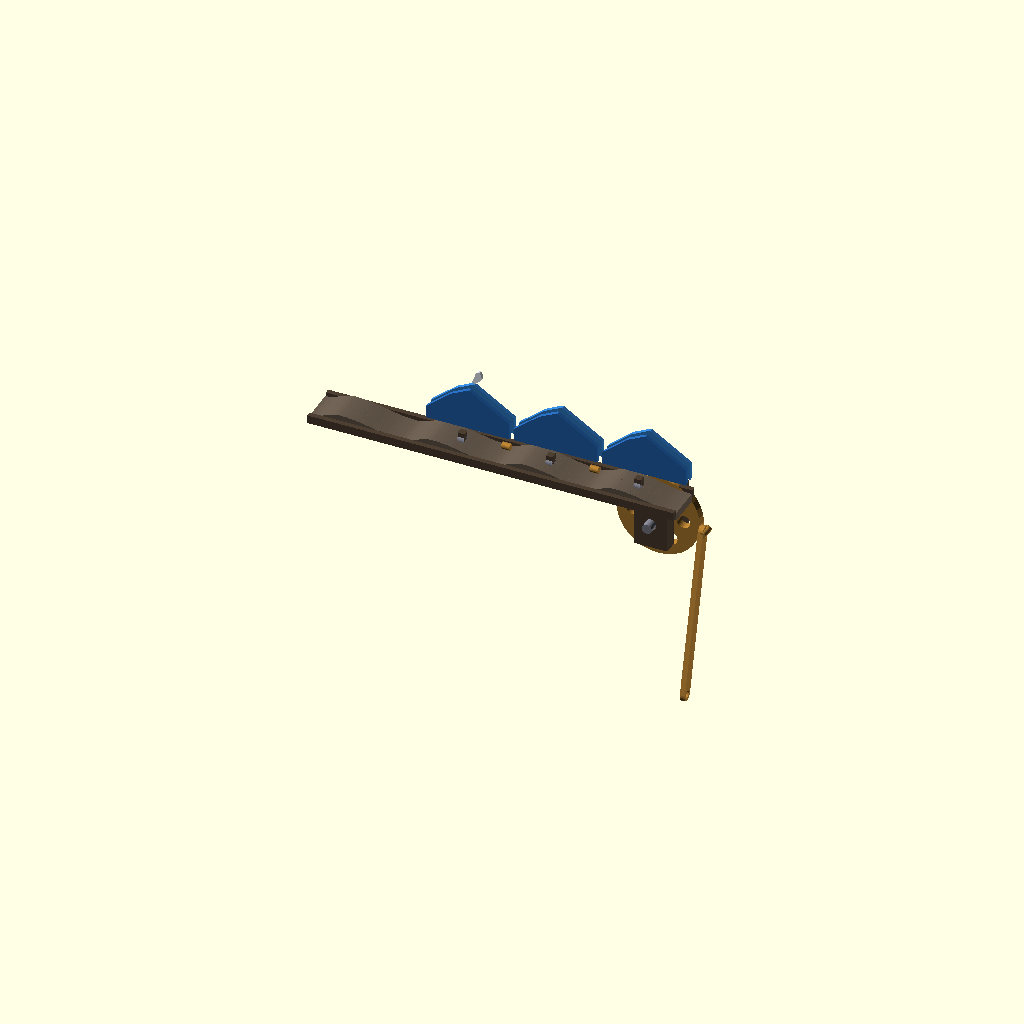
Cell 1: rendered with the file's own defaults.
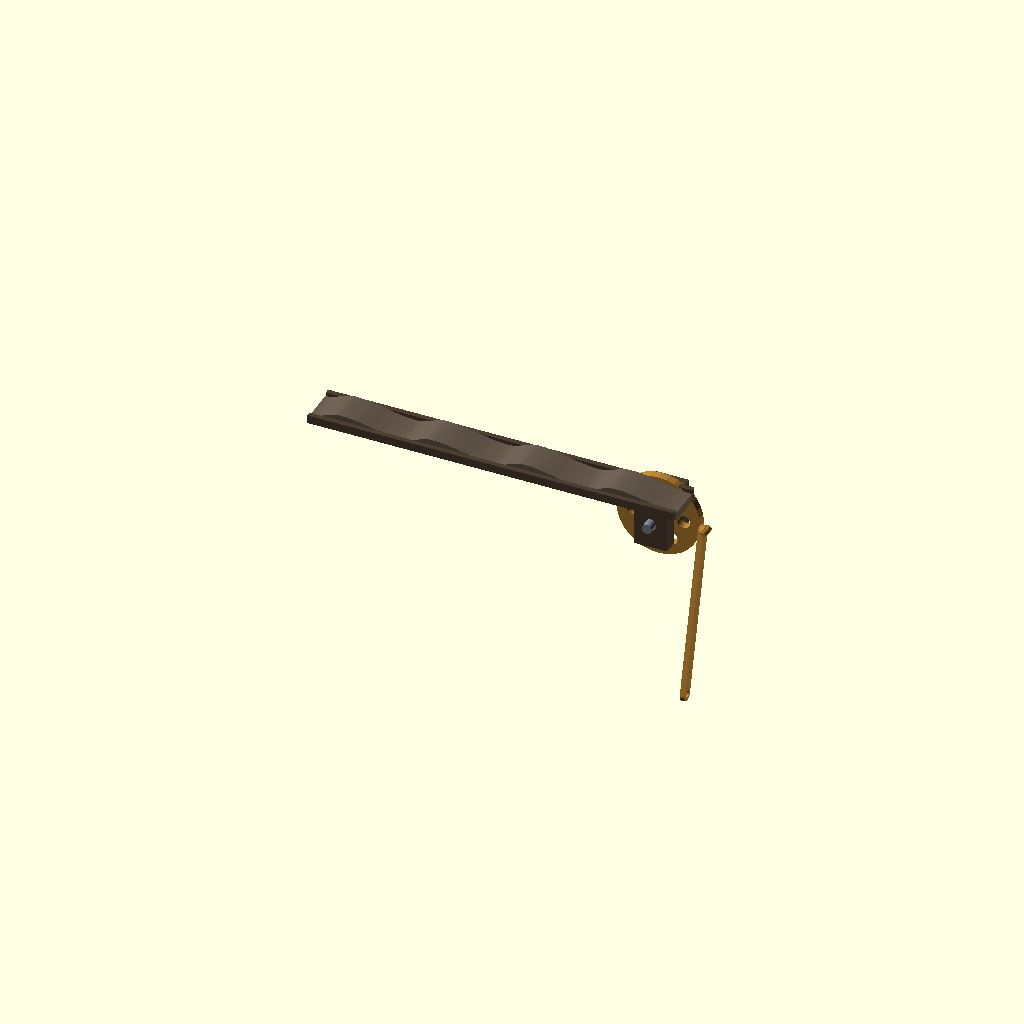
Cell 2: the same model with SHOW_WAVE_TRAIN = false.
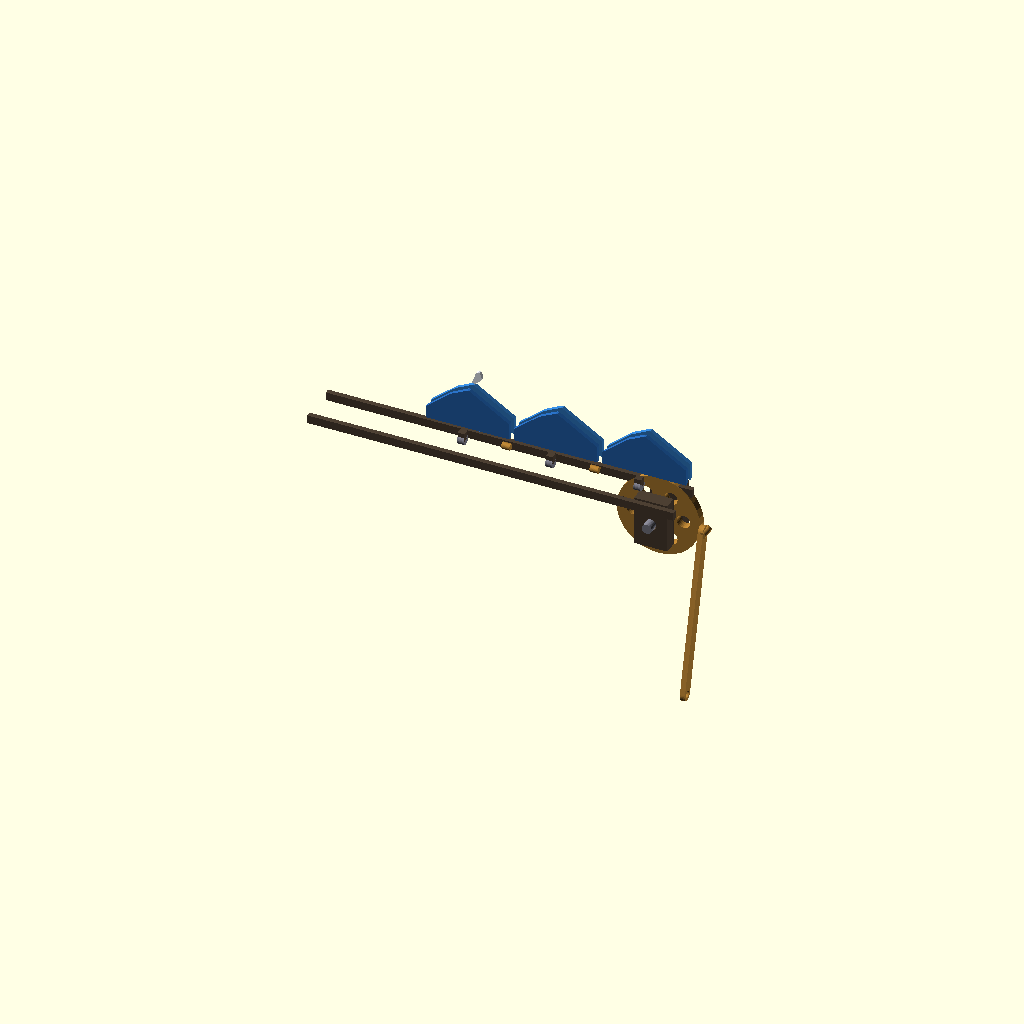
Cell 3: SHOW_CAM_SURFACE = false (everything else at default).
One fixed orthographic camera (rotation 55°, 0°, 25°; colour scheme Cornfield) for every cell.
The OpenSCAD source (3d_design_agent/wave_train_channel_v2.scad):
/*
 * WAVE TRAIN CHANNEL v2 - Articulated Wave Mechanism
 *
 * Starry Night Kinetic Sculpture - Ocean Wave Component
 *
 * COORDINATE SYSTEM:
 *   Viewer looks from +Y toward -Y (front of canvas)
 *   X = horizontal (left-right, toward cliff)
 *   Y = depth (into scene, negative = behind)
 *   Z = vertical (up)
 *
 * DESIGN:
 *   - Single articulated wave train with 3 segments
 *   - Segments connected by hinges (X-axis, allows Z pivoting)
 *   - Each segment has follower roller riding on cam surface
 *   - Passive springs/gravity for segment return
 *   - Crank-slider drives horizontal motion
 *   - Mechanism at bottom right corner (visible)
 *
 * WAVE LAYERS:
 *   - 2D profile in XZ plane (wave silhouette)
 *   - Extruded thin along Y (toward viewer)
 *   - Flat face visible to viewer from +Y
 */

// ============================================
// ANIMATION
// ============================================

MANUAL_ANGLE = -1;  // Set to 0, 90, 180, 270 for testing
theta = (MANUAL_ANGLE >= 0) ? MANUAL_ANGLE : $t * 360;

// ============================================
// SHOW/HIDE FLAGS
// ============================================

SHOW_WAVE_TRAIN = true;
SHOW_CAM_SURFACE = true;
SHOW_GUIDE_RAILS = true;
SHOW_DRIVE_MECHANISM = true;
SHOW_BACKPLATE = false;  // Reference only

// ============================================
// GLOBAL PARAMETERS
// ============================================

// Ocean area bounds (from Starry Night layout)
OCEAN_X_START = 70;     // Left edge
OCEAN_X_END = 270;      // Right edge (near cliff)
OCEAN_Z_BASE = 0;       // Sea level
OCEAN_Z_MIN = -40;      // Below surface

// ============================================
// WAVE TRAIN PARAMETERS
// ============================================

// Segment dimensions
NUM_SEGMENTS = 3;
SEGMENT_LENGTH = 50;    // mm along X
SEGMENT_GAP = 3;        // Hinge gap between segments
TOTAL_TRAIN_LENGTH = NUM_SEGMENTS * SEGMENT_LENGTH + (NUM_SEGMENTS - 1) * SEGMENT_GAP;
// = 3*50 + 2*3 = 156mm

// Wave layer parameters
NUM_LAYERS = 2;         // Layers per segment (stacked in Y)
LAYER_THICKNESS = 2.5;  // mm along Y
LAYER_SPACING = 6;      // mm between layer centers along Y
LAYER_HEIGHT = 25;      // mm along Z (wave height)

// Layer Y positions (front layer at Y=0, back layers at negative Y)
function layer_y(i) = -i * LAYER_SPACING;

// Follower roller
ROLLER_DIAMETER = 6;
ROLLER_WIDTH = 4;

// ============================================
// CAM SURFACE PARAMETERS
// ============================================

// Cam surface extends slightly beyond ocean area to support train at extremes
CAM_X_START = 60;   // Slightly left of OCEAN_X_START to support overhang
CAM_X_END = 280;    // Slightly right of OCEAN_X_END
CAM_LENGTH = CAM_X_END - CAM_X_START;  // 220mm

CAM_Z_BASE = -10;       // Base height of cam surface
CAM_AMPLITUDE = 5;      // Peak-to-valley
CAM_LOBES = 4;          // Number of bumps

// Asymmetric profile (quick up, slow down)
CAM_RISE_FRACTION = 0.33;   // 1/3 for rise
CAM_FALL_FRACTION = 0.67;   // 2/3 for fall

// Cam surface width (along Y, behind waves)
CAM_WIDTH = 20;
CAM_Y_CENTER = -15;     // Behind the wave layers

// ============================================
// DRIVE MECHANISM PARAMETERS
// ============================================

// Crank-slider for back-and-forth motion
CRANK_RADIUS = 30;      // mm - gives 60mm stroke
CONNECTING_ROD = 80;    // mm - L/r = 2.67

// Mechanism position (bottom right, visible)
MECH_X = 260;           // Right side
MECH_Y = 0;             // Front (visible)
MECH_Z = -30;           // Below sea level

// Crank disc
CRANK_DISC_DIA = 50;
CRANK_DISC_THICKNESS = 5;
CRANK_SHAFT_DIA = 6;

// ============================================
// GUIDE RAILS PARAMETERS
// ============================================

RAIL_WIDTH = 3;
RAIL_HEIGHT = 5;
RAIL_Z = CAM_Z_BASE - 3;  // Just below cam surface

// Rail Y positions (two rails, front and back of cam)
RAIL_Y_FRONT = CAM_Y_CENTER + CAM_WIDTH/2 + 2;
RAIL_Y_BACK = CAM_Y_CENTER - CAM_WIDTH/2 - 2;

// ============================================
// COLORS
// ============================================

C_WAVE_FRONT = [0.2, 0.5, 0.8];     // Ocean blue (front layer)
C_WAVE_BACK = [0.15, 0.4, 0.7];     // Darker blue (back layer)
C_FOAM = [0.95, 0.97, 1.0];         // White foam
C_CAM = [0.4, 0.35, 0.3];           // Dark wood
C_RAIL = [0.3, 0.25, 0.2];          // Darker wood
C_MECH = [0.7, 0.5, 0.2];           // Brass/copper
C_ROLLER = [0.5, 0.5, 0.55];        // Steel

$fn = 32;

// ============================================
// KINEMATICS FUNCTIONS
// ============================================

// Crank-slider: X position of slider from crank angle
// Standard formula: x = r*cos(θ) + sqrt(L² - r²*sin²(θ))
function slider_x(angle) =
    let(
        r = CRANK_RADIUS,
        L = CONNECTING_ROD,
        cos_a = cos(angle),
        sin_a = sin(angle)
    )
    r * cos_a + sqrt(L*L - r*r * sin_a*sin_a);

// Train center X position (attached to slider)
// At theta=0: slider_x = r + L = 110mm (rightmost)
// At theta=180: slider_x = -r + L = 50mm (leftmost)
// Range: 50 to 110mm, stroke = 60mm
//
// Train length = 156mm, so train extends ±78mm from center
// Constraints:
//   train_left >= OCEAN_X_START (70mm) at theta=180
//   train_right <= OCEAN_X_END (270mm) at theta=0
//
// At theta=180: center - 78 >= 70 => center >= 148 => offset >= 98
// At theta=0:   center + 78 <= 270 => center <= 192 => offset <= 82
//
// These conflict! Train is too long for the stroke + bounds.
// Solution: Reduce train length or reduce stroke.
//
// Let's allow overhang outside ocean bounds (mechanism can be there)
// And prioritize keeping most of train in view
TRAIN_X_OFFSET = 90;

function train_center_x(angle) =
    TRAIN_X_OFFSET + slider_x(angle);
// At theta=0:   train_center = 90 + 110 = 200, train spans 122 to 278
// At theta=180: train_center = 90 + 50 = 140, train spans 62 to 218
// Slight overhang at left (62 vs 70) - acceptable

// Cam surface height at given X position
function cam_z(x) =
    let(
        // Normalize to cam range (0 to 1)
        norm_x = (x - CAM_X_START) / CAM_LENGTH,
        clamped = max(0, min(1, norm_x)),

        // Which lobe?
        lobe_pos = clamped * CAM_LOBES,
        lobe_frac = lobe_pos - floor(lobe_pos),

        // Asymmetric profile within lobe
        profile = (lobe_frac < CAM_RISE_FRACTION)
            ? 0.5 - 0.5 * cos(lobe_frac / CAM_RISE_FRACTION * 180)
            : 0.5 + 0.5 * cos((lobe_frac - CAM_RISE_FRACTION) / CAM_FALL_FRACTION * 180)
    )
    CAM_Z_BASE + CAM_AMPLITUDE * profile;

// Segment center X positions (relative to train center)
function segment_local_x(seg_idx) =
    let(
        total_width = TOTAL_TRAIN_LENGTH,
        seg_center = SEGMENT_LENGTH / 2,
        seg_start = seg_idx * (SEGMENT_LENGTH + SEGMENT_GAP)
    )
    seg_start + seg_center - total_width / 2;

// Segment follower X position (absolute)
function segment_follower_x(seg_idx, train_x) =
    train_x + segment_local_x(seg_idx);

// Segment Z position (from cam surface at follower position)
function segment_z(seg_idx, train_x) =
    let(follower_x = segment_follower_x(seg_idx, train_x))
    cam_z(follower_x) + ROLLER_DIAMETER/2;

// Hinge angle between segments (calculated from Z difference)
// Hinge is at X-axis, allows rotation about X (Z pivoting)
function hinge_angle(seg_idx, train_x) =
    let(
        // Z positions of this segment and next
        z_this = segment_z(seg_idx, train_x),
        z_next = (seg_idx < NUM_SEGMENTS - 1)
                 ? segment_z(seg_idx + 1, train_x)
                 : z_this,

        // X distance between segment centers
        dx = SEGMENT_LENGTH + SEGMENT_GAP,

        // Angle = atan(dz / dx)
        dz = z_next - z_this
    )
    atan2(dz, dx);

// ============================================
// WAVE PROFILE 2D (in XZ plane)
// ============================================

module wave_profile_2d(seg_idx) {
    // Wave silhouette shape
    // X = horizontal position within segment
    // Z = height

    seg_len = SEGMENT_LENGTH;
    h = LAYER_HEIGHT;

    // Simple wave crest shape
    // Could be made more artistic later

    hull() {
        // Base left
        translate([0, 0])
            square([1, h * 0.3]);

        // Rise to crest
        translate([seg_len * 0.3, 0])
            square([1, h * 0.8]);

        // Crest peak
        translate([seg_len * 0.5, 0])
            square([1, h]);

        // Fall from crest
        translate([seg_len * 0.7, 0])
            square([1, h * 0.7]);

        // Base right
        translate([seg_len - 1, 0])
            square([1, h * 0.4]);
    }
}

// Foam curl profile (at front of segment)
module foam_curl_2d() {
    // Small curl at wave crest
    r = 4;
    h = 8;

    hull() {
        translate([0, 0]) circle(r=1, $fn=12);
        translate([r*0.7, h*0.8]) circle(r=1.5, $fn=12);
        translate([r, h*0.5]) circle(r=1, $fn=12);
    }
}

// ============================================
// WAVE SEGMENT MODULE
// ============================================

module wave_segment(seg_idx, train_x) {
    seg_x = segment_follower_x(seg_idx, train_x) - SEGMENT_LENGTH/2;
    seg_z = segment_z(seg_idx, train_x);

    translate([seg_x, 0, seg_z]) {
        // Wave layers (stacked in Y)
        // After rotate([90,0,0]) and linear_extrude:
        //   - Profile 2D X -> World X (horizontal)
        //   - Profile 2D Y -> World Z (vertical)
        //   - Extrusion -> World -Y (into scene)
        // Layers are at Y = 0, -6, -12 (front to back)
        for (layer_idx = [0:NUM_LAYERS-1]) {
            y_pos = layer_y(layer_idx);  // 0, -6, -12, ...
            layer_color = (layer_idx == 0) ? C_WAVE_FRONT : C_WAVE_BACK;

            color(layer_color)
            translate([0, y_pos, 0])  // Translate in world Y (after rotation)
            rotate([90, 0, 0])        // Rotate to orient profile
            linear_extrude(LAYER_THICKNESS)
                wave_profile_2d(seg_idx);
        }

        // Foam curl on front layer at crest position
        if (seg_idx == 0) {  // Front segment only
            color(C_FOAM)
            translate([SEGMENT_LENGTH * 0.5, LAYER_THICKNESS/2, LAYER_HEIGHT])
            rotate([90, 0, 0])
            linear_extrude(LAYER_THICKNESS * 0.8)
                foam_curl_2d();
        }

        // Follower roller (underneath segment)
        color(C_ROLLER)
        translate([SEGMENT_LENGTH/2, CAM_Y_CENTER, -ROLLER_DIAMETER/2])
        rotate([0, 90, 0])
            cylinder(d=ROLLER_DIAMETER, h=ROLLER_WIDTH, center=true);

        // Connection bracket to roller (structural)
        color(C_RAIL)
        translate([SEGMENT_LENGTH/2 - 2, CAM_Y_CENTER - 2, -ROLLER_DIAMETER/2])
            cube([4, 4, ROLLER_DIAMETER/2 + 2]);
    }
}

// Hinge between segments
module segment_hinge(seg_idx, train_x) {
    if (seg_idx < NUM_SEGMENTS - 1) {
        // Position at junction between segments
        seg_x = segment_follower_x(seg_idx, train_x) + SEGMENT_LENGTH/2;
        seg_z = (segment_z(seg_idx, train_x) + segment_z(seg_idx+1, train_x)) / 2;

        color(C_MECH)
        translate([seg_x + SEGMENT_GAP/2, CAM_Y_CENTER, seg_z])
        rotate([0, 90, 0])
            cylinder(d=4, h=SEGMENT_GAP + 2, center=true);
    }
}

// ============================================
// COMPLETE WAVE TRAIN
// ============================================

module wave_train() {
    train_x = train_center_x(theta);

    for (seg_idx = [0:NUM_SEGMENTS-1]) {
        wave_segment(seg_idx, train_x);
        segment_hinge(seg_idx, train_x);
    }
}

// ============================================
// CAM SURFACE
// ============================================

module cam_surface() {
    steps = 100;
    step_size = CAM_LENGTH / steps;

    color(C_CAM)
    translate([CAM_X_START, CAM_Y_CENTER - CAM_WIDTH/2, 0])
    for (i = [0:steps-1]) {
        x0 = i * step_size;
        x1 = (i + 1) * step_size;
        z0 = cam_z(CAM_X_START + x0);
        z1 = cam_z(CAM_X_START + x1);

        // Create slice of cam surface
        hull() {
            translate([x0, 0, CAM_Z_BASE - 5])
                cube([0.1, CAM_WIDTH, z0 - CAM_Z_BASE + 5]);
            translate([x1, 0, CAM_Z_BASE - 5])
                cube([0.1, CAM_WIDTH, z1 - CAM_Z_BASE + 5]);
        }
    }
}

// ============================================
// GUIDE RAILS
// ============================================

module guide_rails() {
    color(C_RAIL)
    for (rail_y = [RAIL_Y_FRONT, RAIL_Y_BACK]) {
        translate([CAM_X_START, rail_y - RAIL_WIDTH/2, RAIL_Z])
            cube([CAM_LENGTH, RAIL_WIDTH, RAIL_HEIGHT]);
    }
}

// ============================================
// DRIVE MECHANISM (Crank-Slider)
// ============================================

module crank_disc() {
    color(C_MECH)
    translate([MECH_X, MECH_Y, MECH_Z])
    rotate([90, 0, 0])
    rotate([0, 0, theta]) {
        // Disc body
        difference() {
            cylinder(d=CRANK_DISC_DIA, h=CRANK_DISC_THICKNESS);

            // Center shaft hole
            translate([0, 0, -1])
                cylinder(d=CRANK_SHAFT_DIA + 0.4, h=CRANK_DISC_THICKNESS + 2);

            // Decorative cutouts
            for (a = [0:60:300]) {
                rotate([0, 0, a])
                translate([CRANK_DISC_DIA * 0.3, 0, -1])
                    cylinder(d=8, h=CRANK_DISC_THICKNESS + 2);
            }
        }

        // Crank pin
        translate([CRANK_RADIUS, 0, CRANK_DISC_THICKNESS])
            cylinder(d=4, h=8);
    }
}

module connecting_rod() {
    // Rod from crank pin to wave train

    // Crank pin position
    crank_x = MECH_X + CRANK_RADIUS * cos(theta);
    crank_y = MECH_Y - CRANK_DISC_THICKNESS - 4;
    crank_z = MECH_Z + CRANK_RADIUS * sin(theta);

    // Train connection point (center segment)
    train_x = train_center_x(theta);
    train_y = CAM_Y_CENTER;
    train_z = segment_z(1, train_x);  // Middle segment

    // Rod angle
    dx = train_x - crank_x;
    dy = train_y - crank_y;
    dz = train_z - crank_z;
    rod_length = sqrt(dx*dx + dy*dy + dz*dz);

    color(C_MECH)
    translate([crank_x, crank_y, crank_z])
    rotate([atan2(dz, sqrt(dx*dx + dy*dy)), 0, atan2(dy, dx)])
    rotate([0, 90, 0])
    difference() {
        hull() {
            cylinder(d=8, h=3);
            translate([rod_length, 0, 0])
                cylinder(d=8, h=3);
        }
        translate([0, 0, -1])
            cylinder(d=4, h=5);
        translate([rod_length, 0, -1])
            cylinder(d=4, h=5);
    }
}

module drive_shaft() {
    // Shaft through crank disc
    color(C_ROLLER)
    translate([MECH_X, MECH_Y + 10, MECH_Z])
    rotate([90, 0, 0])
        cylinder(d=CRANK_SHAFT_DIA, h=30);
}

module bearing_supports() {
    // Minimal bearing blocks (not a big box!)
    color(C_RAIL)
    for (y_off = [5, -15]) {
        translate([MECH_X - 10, MECH_Y + y_off, MECH_Z - 15])
        difference() {
            cube([20, 8, 30]);
            translate([10, -1, 15])
            rotate([-90, 0, 0])
                cylinder(d=CRANK_SHAFT_DIA + 1, h=10);
        }
    }
}

module drive_mechanism() {
    crank_disc();
    connecting_rod();
    drive_shaft();
    bearing_supports();
}

// ============================================
// REFERENCE BACKPLATE
// ============================================

module backplate() {
    color([0.3, 0.25, 0.2, 0.3])
    translate([OCEAN_X_START - 10, -30, OCEAN_Z_MIN])
        cube([OCEAN_X_END - OCEAN_X_START + 20, 5, 50]);
}

// ============================================
// FULL ASSEMBLY
// ============================================

module wave_train_channel_assembly() {
    if (SHOW_WAVE_TRAIN) wave_train();
    if (SHOW_CAM_SURFACE) cam_surface();
    if (SHOW_GUIDE_RAILS) guide_rails();
    if (SHOW_DRIVE_MECHANISM) drive_mechanism();
    if (SHOW_BACKPLATE) backplate();
}

wave_train_channel_assembly();

// ============================================
// VERIFICATION OUTPUT
// ============================================

echo("");
echo("═══════════════════════════════════════════════════════════════");
echo("  WAVE TRAIN CHANNEL v2 - ARTICULATED WAVE MECHANISM");
echo("═══════════════════════════════════════════════════════════════");
echo("");

// Current state
train_x = train_center_x(theta);
echo(str("CURRENT STATE (theta=", theta, "°):"));
echo(str("  Train center X: ", round(train_x*10)/10, "mm"));

// Segment positions
for (seg = [0:NUM_SEGMENTS-1]) {
    follower_x = segment_follower_x(seg, train_x);
    seg_z = segment_z(seg, train_x);
    echo(str("  Segment ", seg, ": follower_X=", round(follower_x*10)/10,
             "mm, Z=", round(seg_z*10)/10, "mm"));
}

// Travel range verification
echo("");
echo("TRAVEL RANGE:");
train_x_0 = train_center_x(0);
train_x_180 = train_center_x(180);
echo(str("  At theta=0°:   train_X=", round(train_x_0*10)/10, "mm"));
echo(str("  At theta=180°: train_X=", round(train_x_180*10)/10, "mm"));
echo(str("  Travel stroke: ", round(abs(train_x_0 - train_x_180)*10)/10, "mm"));

// Collision check
echo("");
echo("COLLISION CHECK:");
// Check if segments stay within ocean bounds
for (seg = [0:NUM_SEGMENTS-1]) {
    for (test_theta = [0, 90, 180, 270]) {
        test_train_x = train_center_x(test_theta);
        follower_x = segment_follower_x(seg, test_train_x);
        seg_left = follower_x - SEGMENT_LENGTH/2;
        seg_right = follower_x + SEGMENT_LENGTH/2;

        in_bounds = (seg_left >= OCEAN_X_START - 10) && (seg_right <= OCEAN_X_END + 10);
        if (!in_bounds) {
            echo(str("  WARNING: Segment ", seg, " at theta=", test_theta,
                     "° exceeds bounds (X=", round(seg_left*10)/10, " to ",
                     round(seg_right*10)/10, ")"));
        }
    }
}
echo("  Bounds check: ", OCEAN_X_START - 10, " to ", OCEAN_X_END + 10);

// Cam surface verification
echo("");
echo("CAM SURFACE:");
echo(str("  Base Z: ", CAM_Z_BASE, "mm"));
echo(str("  Amplitude: ", CAM_AMPLITUDE, "mm"));
echo(str("  Range: Z=", CAM_Z_BASE, " to ", CAM_Z_BASE + CAM_AMPLITUDE, "mm"));
echo(str("  Lobes: ", CAM_LOBES));

// Crank-slider verification
echo("");
echo("CRANK-SLIDER KINEMATICS:");
echo(str("  Crank radius: ", CRANK_RADIUS, "mm"));
echo(str("  Rod length: ", CONNECTING_ROD, "mm"));
echo(str("  L/r ratio: ", CONNECTING_ROD / CRANK_RADIUS, " (good: 2.5-4.0)"));

// Verify rod length constant
echo("");
echo("ROD LENGTH VERIFICATION:");
for (test_theta = [0, 90, 180, 270]) {
    // Crank pin
    cx = CRANK_RADIUS * cos(test_theta);
    cz = CRANK_RADIUS * sin(test_theta);

    // Slider position
    sx = slider_x(test_theta);

    // Simplified check (Y ignored for 2D verification)
    calc_rod = sqrt((sx - cx)*(sx - cx) + cz*cz);

    status = (abs(calc_rod - CONNECTING_ROD) < 0.5) ? "PASS" : "FAIL";
    echo(str("  theta=", test_theta, "°: rod=", round(calc_rod*10)/10, "mm [", status, "]"));
}

// Printability
echo("");
echo("PRINTABILITY:");
echo(str("  Layer thickness: ", LAYER_THICKNESS, "mm [",
         LAYER_THICKNESS >= 1.2 ? "PASS" : "FAIL", "]"));
echo(str("  Segment length: ", SEGMENT_LENGTH, "mm"));
echo(str("  Roller diameter: ", ROLLER_DIAMETER, "mm"));

// Hinge angle check (living hinge limits)
echo("");
echo("HINGE ANGLES:");
for (test_theta = [0, 90, 180, 270]) {
    test_train_x = train_center_x(test_theta);
    for (seg = [0:NUM_SEGMENTS-2]) {
        angle = hinge_angle(seg, test_train_x);
        status = (abs(angle) < 20) ? "PASS" : "WARNING";
        echo(str("  theta=", test_theta, "°, hinge ", seg, ": ",
                 round(angle*10)/10, "° [", status, "]"));
    }
}

echo("");
echo("═══════════════════════════════════════════════════════════════");
Customizer parameters (derived from the source; name, type, default, range or options):
MANUAL_ANGLE: number, default -1
SHOW_WAVE_TRAIN: bool, default true
SHOW_CAM_SURFACE: bool, default true
SHOW_GUIDE_RAILS: bool, default true
SHOW_DRIVE_MECHANISM: bool, default true
SHOW_BACKPLATE: bool, default false
OCEAN_X_START: number, default 70
OCEAN_X_END: number, default 270
OCEAN_Z_BASE: number, default 0
OCEAN_Z_MIN: number, default -40
NUM_SEGMENTS: number, default 3
SEGMENT_LENGTH: number, default 50
SEGMENT_GAP: number, default 3
NUM_LAYERS: number, default 2
LAYER_THICKNESS: number, default 2.5
LAYER_SPACING: number, default 6
LAYER_HEIGHT: number, default 25
